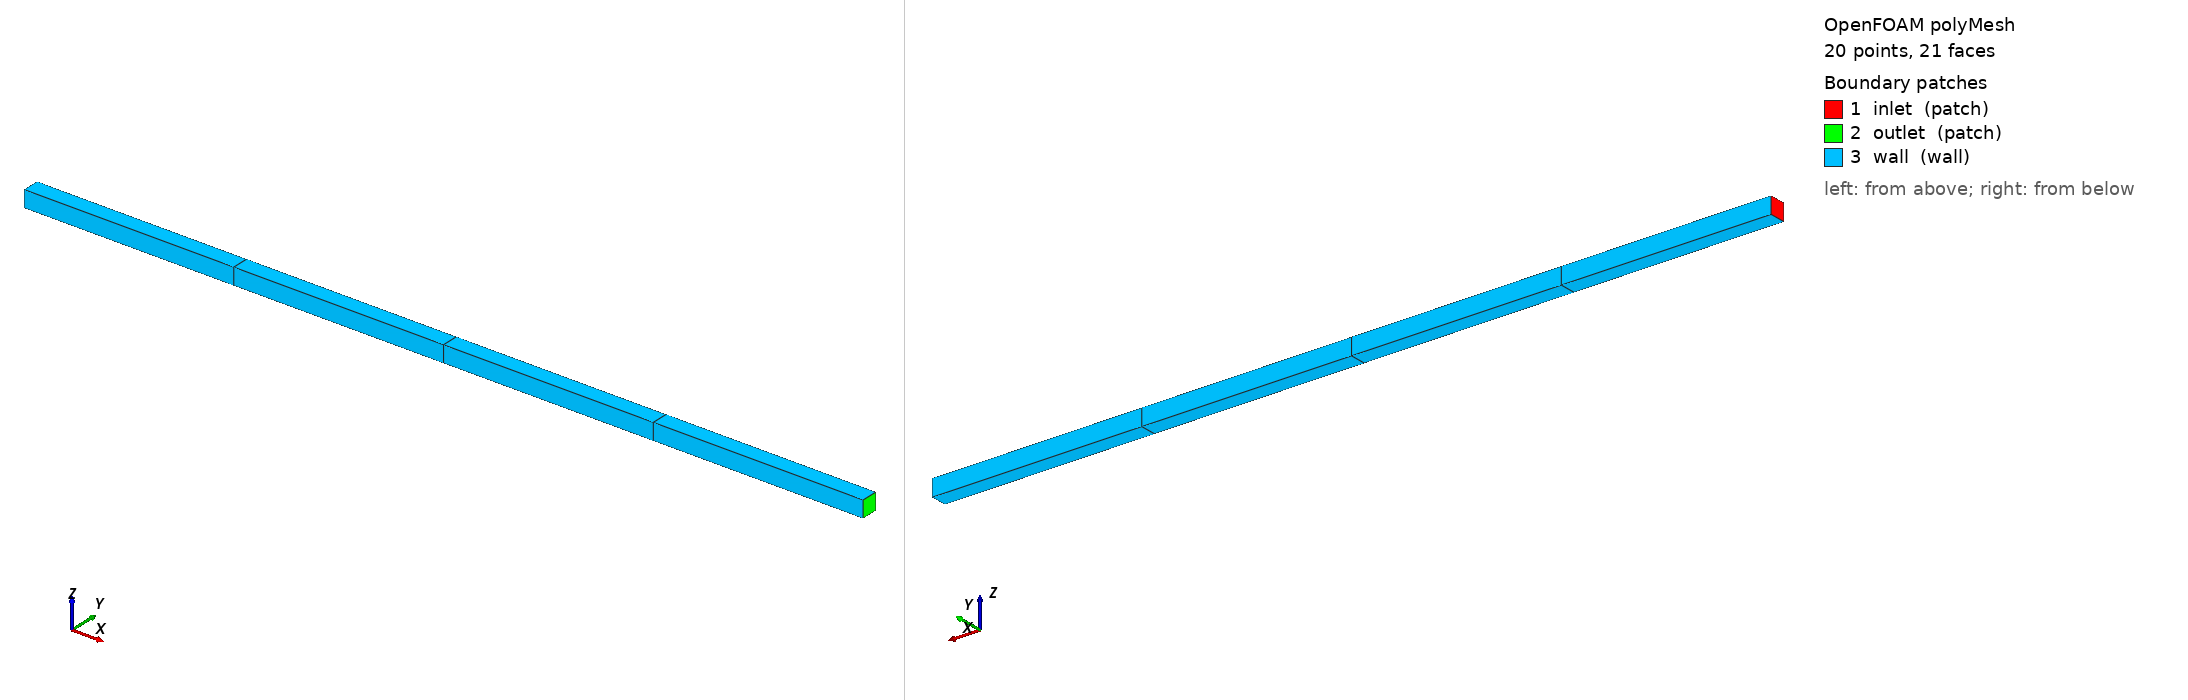

OpenFOAM case: the committed polyMesh, 20 points, 21 faces. Boundary patches (legend numbers): 1 inlet (patch), 2 outlet (patch), 3 wall (wall). Left view from above one corner, right view from below the opposite corner. Boundary conditions: 3 field file(s) under 0/; 3 of 3 drawn patches have an entry in a shipped field file.

=== constant/polyMesh/boundary ===
FoamFile
{
    version 2.0;
    format ascii;
    class polyBoundaryMesh;
    location "constant/polyMesh";
    object boundary;
}

3
(
    inlet
    {
        type patch;
        nFaces 1;
        startFace 3;
    }
    outlet
    {
        type patch;
        nFaces 1;
        startFace 4;
    }
    wall
    {
        type wall;
        nFaces 16;
        startFace 5;
    }
)


=== system/controlDict ===
FoamFile
{
    version 2.0;
    format ascii;
    class dictionary;
    location "system";
    object controlDict;
}

application ferrumSolver;
startFrom startTime;
startTime 0;
stopAt endTime;
endTime 1;
deltaT 0.1;
writeControl timeStep;
writeInterval 5;


=== 0/T ===
FoamFile
{
    version 2.0;
    format ascii;
    class volScalarField;
    location "0";
    object T;
}

dimensions [0 0 0 1 0 0 0];

internalField uniform 293.15;

boundaryField
{
    inlet
    {
        type fixedValue;
        value uniform 293.15;
    }
    outlet
    {
        type zeroGradient;
    }
    wall
    {
        type fixedValue;
        value uniform 333.15;
    }
}


=== 0/U ===
FoamFile
{
    version 2.0;
    format ascii;
    class volVectorField;
    location "0";
    object U;
}

dimensions [0 1 -1 0 0 0 0];

// Mean axial velocity used by the analytical reference.
internalField uniform (0.02 0 0);

boundaryField
{
    inlet
    {
        type fixedValue;
        value uniform (0.02 0 0);
    }
    outlet
    {
        type zeroGradient;
    }
    wall
    {
        type noSlip;
    }
}


=== 0/p ===
FoamFile
{
    version 2.0;
    format ascii;
    class volScalarField;
    location "0";
    object p;
}

dimensions [1 -1 -2 0 0 0 0];

// Static pressure in Pa. Values follow the Hagen-Poiseuille reference
// linearly from inlet to outlet for preflight-only initialization.
internalField nonuniform List<scalar>
4
(
    1.6032
    1.2024
    0.8016
    0.4008
);

boundaryField
{
    inlet
    {
        type zeroGradient;
    }
    outlet
    {
        type fixedValue;
        value uniform 0;
    }
    wall
    {
        type zeroGradient;
    }
}


Also in the case, not shown: constant/polyMesh/faces (numeric list); constant/polyMesh/neighbour (numeric list); constant/polyMesh/owner (numeric list); constant/polyMesh/points (numeric list).
